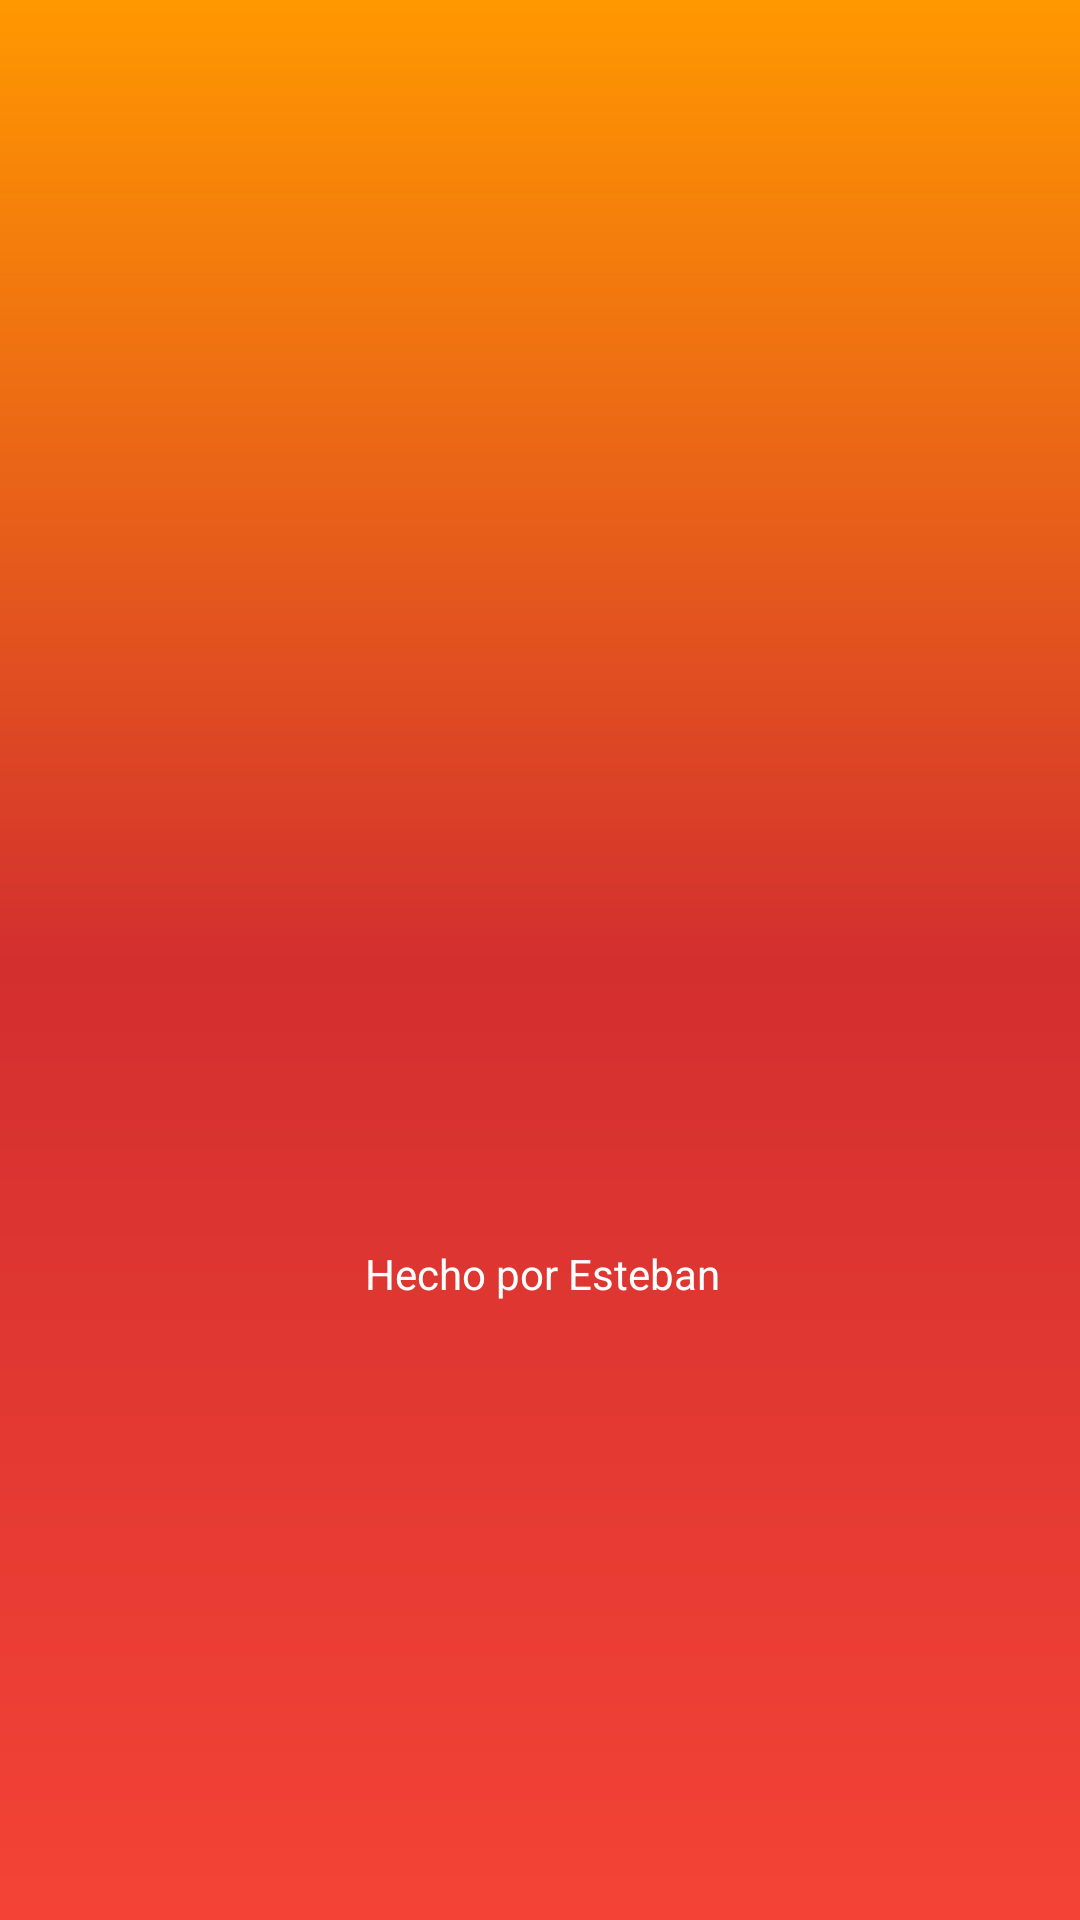

Reconstruct the res/layout file that produces this screen, plus the resources it refers to.
<!-- AndroidManifest.xml: application theme AppTheme -->
<!-- res/layout/splash_layout.xml -->
<?xml version="1.0" encoding="utf-8"?>
<androidx.constraintlayout.widget.ConstraintLayout xmlns:android="http://schemas.android.com/apk/res/android"
    android:layout_width="match_parent"
    android:layout_height="match_parent"
    android:background="@drawable/background"
    xmlns:app="http://schemas.android.com/apk/res-auto">

    <androidx.appcompat.widget.AppCompatImageView
        android:id="@+id/appCompatImageView"
        android:layout_width="117dp"
        android:layout_height="115dp"
        android:layout_marginTop="252dp"
        android:src="@drawable/app_logo"
        app:layout_constraintEnd_toEndOf="parent"
        app:layout_constraintHorizontal_bias="0.497"
        app:layout_constraintStart_toStartOf="parent"
        app:layout_constraintTop_toTopOf="parent" />

    <androidx.appcompat.widget.AppCompatTextView
        android:layout_width="wrap_content"
        android:layout_height="wrap_content"
        android:layout_marginTop="48dp"
        android:text="@string/author"
        android:textColor="#FFFFFF"
        app:layout_constraintEnd_toEndOf="parent"
        app:layout_constraintHorizontal_bias="0.503"
        app:layout_constraintStart_toStartOf="parent"
        app:layout_constraintTop_toBottomOf="@+id/appCompatImageView" />

</androidx.constraintlayout.widget.ConstraintLayout>
<!-- resources referenced by this layout -->
<resources>
  <!-- drawable background (drawable) -->
  <?xml version="1.0" encoding="UTF-8"?>
  <shape xmlns:android="http://schemas.android.com/apk/res/android" android:shape="rectangle" >
  
      <gradient
          android:angle="270"
          android:centerColor="#D32F2F"
          android:endColor="#F44336"
          android:startColor="#FF9800"
          android:type="linear" />
      <corners
          android:radius="0dp"/>
  </shape>
  <string name="author">Hecho por Esteban</string>
  <style name="AppTheme" parent="Theme.MaterialComponents.Light.DarkActionBar">
          
          <item name="colorPrimary">@color/colorPrimary</item>
          <item name="colorPrimaryDark">@color/colorPrimaryDark</item>
          <item name="colorAccent">@color/colorAccent</item>
      </style>
  <!-- not gathered from this repository: default colours our renderer supplied (Android Studio template values) -->
  <color name="colorPrimary">#FF6200EE</color>
  <color name="colorPrimaryDark">#FF3700B3</color>
  <color name="colorAccent">#FF03DAC5</color>
</resources>
